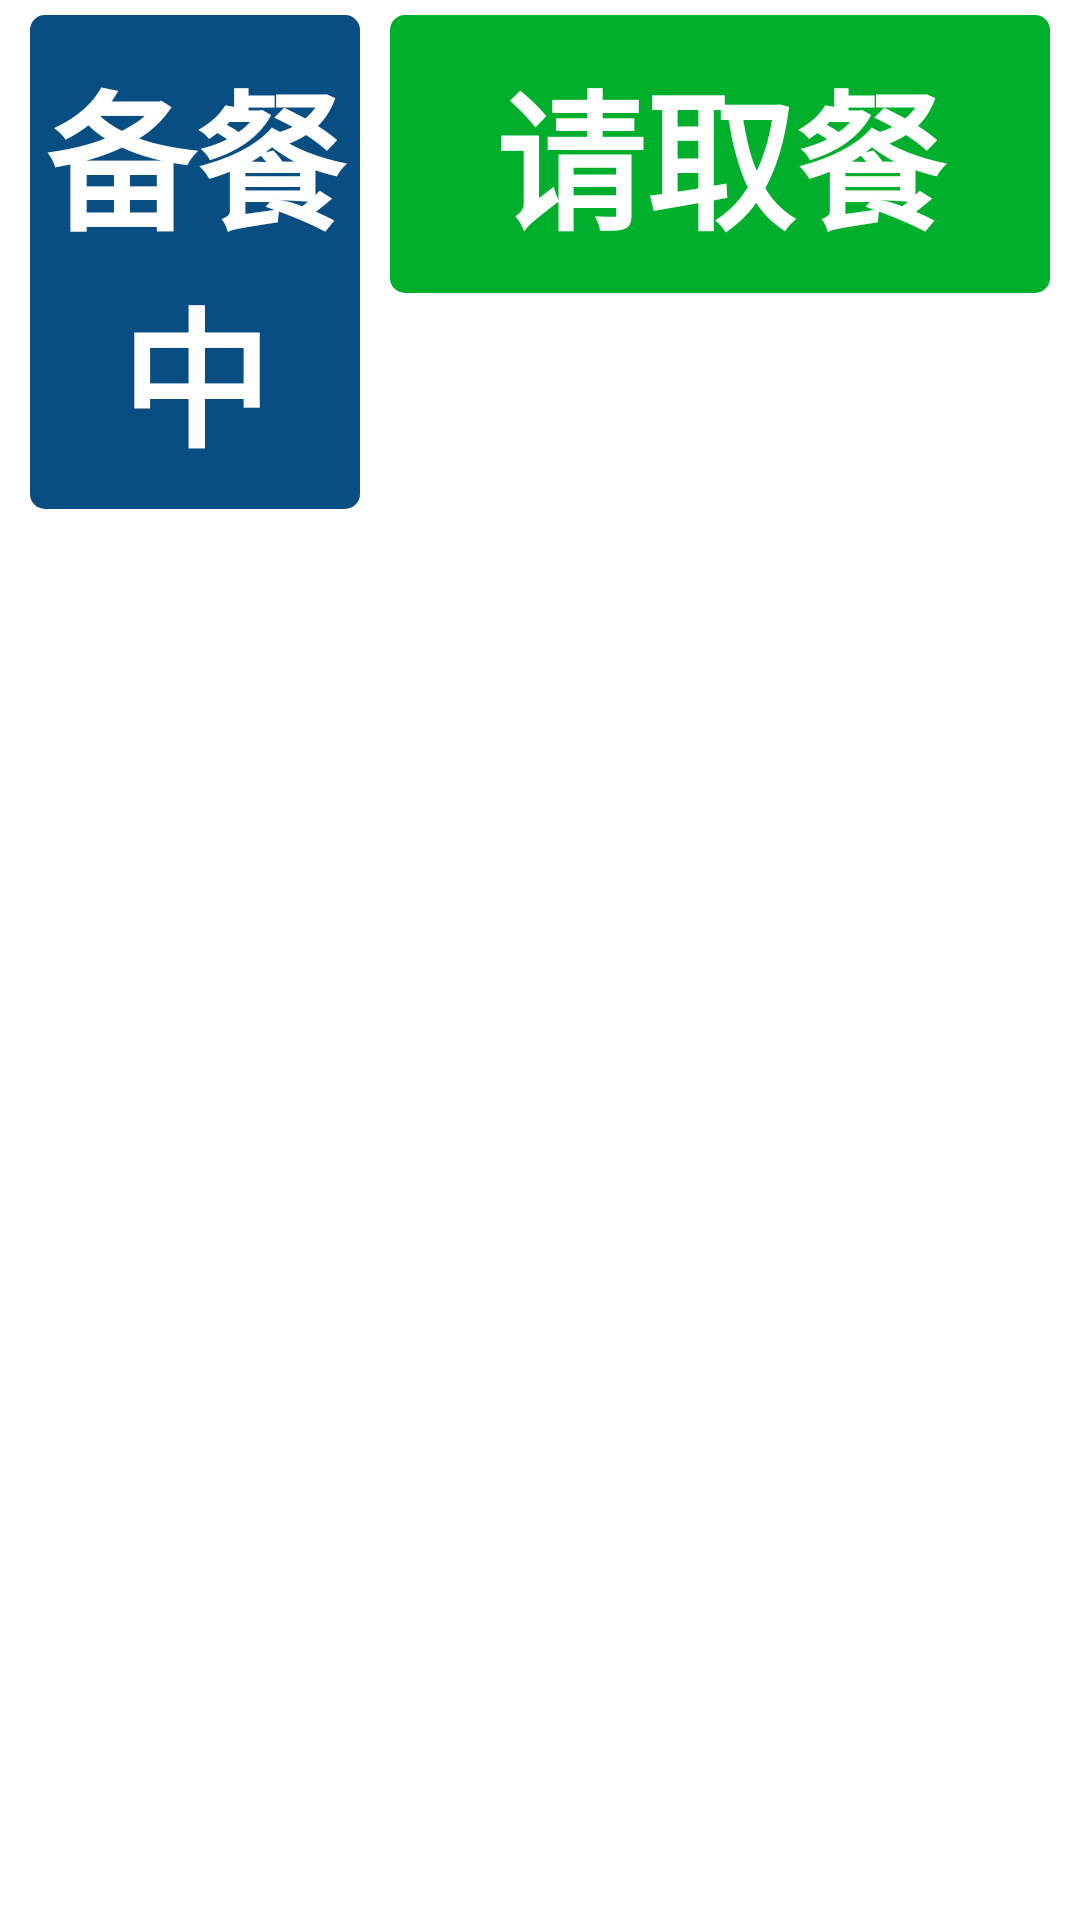

Produce the Android XML layout that renders to this screen, including the resource entries it uses.
<!-- AndroidManifest.xml: application theme activity_default_style -->
<!-- res/layout/activity_display.xml -->
<?xml version="1.0" encoding="utf-8"?>
<LinearLayout xmlns:android="http://schemas.android.com/apk/res/android"
    android:layout_width="match_parent"
    android:layout_height="match_parent"
    android:background="@color/white"
    android:orientation="vertical">

    <LinearLayout
        android:layout_width="match_parent"
        android:layout_height="0dp"
        android:layout_weight="1"
        android:orientation="horizontal"
        android:paddingTop="5dp">

        <LinearLayout
            android:layout_width="0dp"
            android:layout_height="match_parent"
            android:layout_marginLeft="10dp"
            android:layout_weight="1"
            android:orientation="vertical">

            <TextView
                android:id="@+id/v_wait_order"
                style="@style/display_main_title_txt_style"
                android:background="@drawable/corner_bg_wait_hint"
                android:text="备餐中" />

            <android.support.v7.widget.RecyclerView
                android:id="@+id/wait_list"
                android:layout_width="match_parent"
                android:layout_height="match_parent"
                android:layout_marginTop="10dp" />
        </LinearLayout>

        <LinearLayout
            android:layout_width="0dp"
            android:layout_height="match_parent"
            android:layout_marginLeft="10dp"
            android:layout_marginRight="10dp"
            android:layout_weight="2"
            android:orientation="vertical">

            <TextView
                android:id="@+id/v_take_order"
                style="@style/display_main_title_txt_style"
                android:background="@drawable/corner_bg_take_hint"
                android:text="请取餐" />

            <LinearLayout
                android:id="@+id/ll_new_take_order"
                android:layout_width="match_parent"
                android:layout_height="match_parent"
                android:layout_marginTop="10dp"
                android:background="@drawable/corner_bg_yellow_normal"
                android:orientation="vertical"
                android:visibility="gone"
                android:weightSum="8">

                <TextView
                    android:id="@+id/tv_take_please"
                    style="@style/display_new_take_txt_style"
                    android:layout_weight="1"
                    android:text="请"
                    android:textColor="@color/white" />

                <TextView
                    android:id="@+id/tv_take_orderno"
                    style="@style/display_new_take_txt_style"
                    android:layout_weight="2"
                    android:text="1001"
                    android:textColor="@color/white"
                    android:textSize="100sp" />

                <TextView
                    android:id="@+id/tv_take_here"
                    style="@style/display_new_take_txt_style"
                    android:layout_weight="1"
                    android:text="到窗口"
                    android:textColor="@color/white" />

                <TextView
                    android:id="@+id/tv_take_window_name"
                    style="@style/display_new_take_txt_style"
                    android:layout_weight="2"
                    android:text="测试窗口"
                    android:textColor="@color/white"
                    android:textSize="100sp" />

                <TextView
                    android:id="@+id/tv_take_order_away"
                    style="@style/display_new_take_txt_style"
                    android:layout_weight="2"
                    android:text="取餐"
                    android:textColor="@color/white"
                    android:textSize="100sp" />
            </LinearLayout>

            <android.support.v7.widget.RecyclerView
                android:id="@+id/takefood_list"
                android:layout_width="match_parent"
                android:layout_height="match_parent"
                android:layout_marginTop="5dp" />
        </LinearLayout>


    </LinearLayout>

    <LinearLayout
        android:id="@+id/ll_hint"
        android:layout_width="match_parent"
        android:layout_height="wrap_content"
        android:gravity="center_vertical">

        <TextView
            android:id="@+id/v_hint"
            android:layout_width="match_parent"
            android:layout_height="wrap_content"
            android:gravity="end"
            android:textColor="@color/cl_red"
            android:textSize="40sp" />
    </LinearLayout>
</LinearLayout>
<!-- resources referenced by this layout -->
<resources>
  <color name="cl_red">#FF0000</color>
  <color name="white" tools:ignore="MissingDefaultResource">#FFFFFF</color>
  <!-- drawable corner_bg_take_hint (drawable) -->
  <?xml version="1.0" encoding="UTF-8"?>
  <shape xmlns:android="http://schemas.android.com/apk/res/android"
      android:shape="rectangle">
      <solid android:color="@color/light_green_6" />
      <corners android:radius="@dimen/corner_back" />
  </shape>
  <!-- drawable corner_bg_wait_hint (drawable) -->
  <?xml version="1.0" encoding="UTF-8"?>
  <shape xmlns:android="http://schemas.android.com/apk/res/android"
      android:shape="rectangle">
      <solid android:color="@color/dark_blue1" />
      <corners android:radius="@dimen/corner_back" />
  </shape>
  <!-- drawable corner_bg_yellow_normal (drawable) -->
  <?xml version="1.0" encoding="utf-8"?>
  <shape xmlns:android="http://schemas.android.com/apk/res/android">
      <solid android:color="@color/dark_yellow6" />
      <corners android:radius="@dimen/ordinary_consu_btn_corner" />
  </shape>
  <style name="display_main_title_txt_style">
          <item name="android:layout_width">match_parent</item>
          <item name="android:layout_height">wrap_content</item>
          <item name="android:gravity">center</item>
          <item name="android:textColor">@color/white</item>
          <item name="android:textSize">50sp</item>
          <item name="android:paddingTop">10sp</item>
          <item name="android:paddingBottom">10sp</item>
          <item name="android:textStyle">bold</item>
      </style>
  <style name="display_new_take_txt_style">
          <item name="android:layout_width">match_parent</item>
          <item name="android:layout_height">0dp</item>
          <item name="android:textColor">@color/white</item>
          <item name="android:gravity">center</item>
          <item name="android:maxLines">1</item>
          <item name="android:textSize">70sp</item>
          <item name="android:paddingBottom">0sp</item>
          <item name="android:textStyle">bold</item>
      </style>
  <style name="activity_default_style" parent="@android:style/Theme.NoTitleBar.Fullscreen">
          <item name="android:windowIsTranslucent">false</item>
          <item name="android:windowContentOverlay">@null</item>
          <item name="android:windowFullscreen">true</item>
          <item name="android:windowNoTitle">true</item>
          <item name="android:windowBackground">@null</item>
      </style>
  <color name="light_green_6">#00af2b</color>
  <dimen name="corner_back">5dip</dimen>
  <color name="dark_blue1">#084E83</color>
  <color name="dark_yellow6">#ff8300</color>
  <dimen name="ordinary_consu_btn_corner">5dip</dimen>
</resources>
